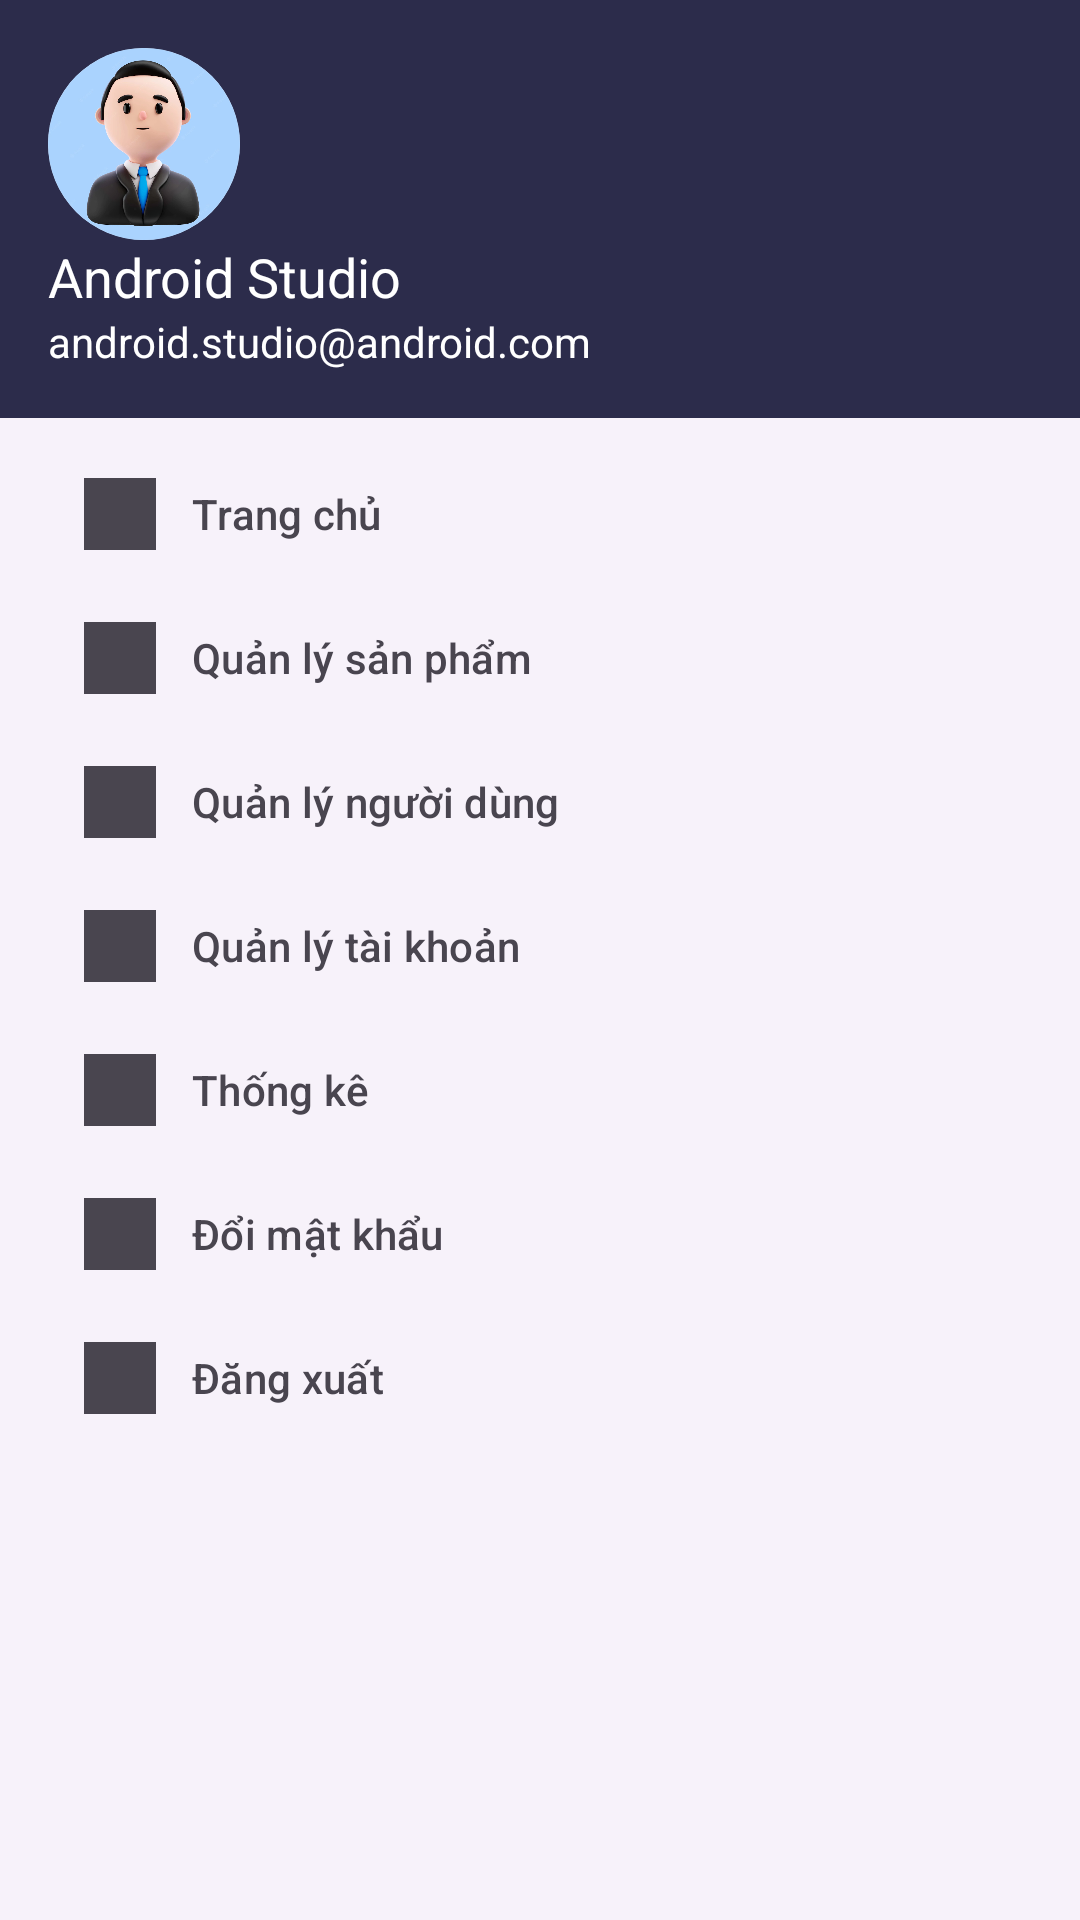

Reconstruct the res/layout file that produces this screen, plus the resources it refers to.
<!-- AndroidManifest.xml: application theme Theme.Laptopstore -->
<!-- res/layout/nav_view.xml -->
<androidx.constraintlayout.widget.ConstraintLayout xmlns:android="http://schemas.android.com/apk/res/android"
    xmlns:app="http://schemas.android.com/apk/res-auto"
    android:layout_width="match_parent"
    android:layout_height="match_parent"
    android:fitsSystemWindows="true">

    
    <include
        android:id="@+id/nav_header"
        layout="@layout/nav_header"
        android:layout_width="0dp"
        android:layout_height="wrap_content"
        app:layout_constraintTop_toTopOf="parent"
        app:layout_constraintStart_toStartOf="parent"
        app:layout_constraintEnd_toEndOf="parent" />

    
    <com.google.android.material.navigation.NavigationView
        android:id="@+id/navigation_view"
        android:layout_width="0dp"
        android:layout_height="0dp"
        android:fitsSystemWindows="true"
        app:menu="@menu/drawer_menu"
        app:headerLayout="@null"
        app:layout_constraintTop_toBottomOf="@id/nav_header"
        app:layout_constraintStart_toStartOf="parent"
        app:layout_constraintEnd_toEndOf="parent"
        app:layout_constraintBottom_toBottomOf="parent" />
</androidx.constraintlayout.widget.ConstraintLayout>
<!-- res/layout/nav_header.xml (included above) -->
<?xml version="1.0" encoding="utf-8"?>
<LinearLayout xmlns:android="http://schemas.android.com/apk/res/android"
    android:layout_width="match_parent"
    android:layout_height="176dp"
    android:background="@color/purple_dark"
    android:gravity="bottom"
    android:orientation="vertical"
    android:padding="16dp">

    <ImageView android:id="@+id/nav_header_image"
        android:layout_width="64dp"
        android:layout_height="64dp"
        android:src="@drawable/avt_default_man"
        android:contentDescription="@string/nav_header_desc"
        android:scaleType="centerCrop"
        android:background="@drawable/circle_shape"
        android:clipToOutline="true" />

    <TextView
        android:id="@+id/nav_header_title"
        android:layout_width="wrap_content"
        android:layout_height="wrap_content"
        android:text="@string/nav_header_title"
        android:textColor="@android:color/white"
        android:textSize="18sp"
        android:gravity="start" />

    <TextView
        android:id="@+id/nav_header_subtitle"
        android:layout_width="wrap_content"
        android:layout_height="wrap_content"
        android:text="@string/nav_header_subtitle"
        android:textColor="@android:color/white"
        android:gravity="start" />

</LinearLayout>
<!-- resources referenced by this layout -->
<resources>
  <color name="purple_dark">#2C2C4B</color>
  <!-- drawable avt_default_man: png bitmap (drawable, 263821 bytes) -->
  <!-- drawable circle_shape (drawable) -->
  <shape xmlns:android="http://schemas.android.com/apk/res/android"
      android:shape="oval">
      <solid android:color="@android:color/transparent" />
      <corners android:radius="32dp" />
      <stroke
          android:width="2dp"
          android:color="@color/white" />
  </shape>
  <string name="nav_header_desc">Navigation header</string>
  <string name="nav_header_subtitle">android.studio@android.com</string>
  <string name="nav_header_title">Android Studio</string>
  <style name="Theme.Laptopstore" parent="Base.Theme.Laptopstore" />
  <color name="white">#FFFFFF</color>
  <style name="Base.Theme.Laptopstore" parent="Theme.Material3.DayNight.NoActionBar">
          
          
      </style>
</resources>
